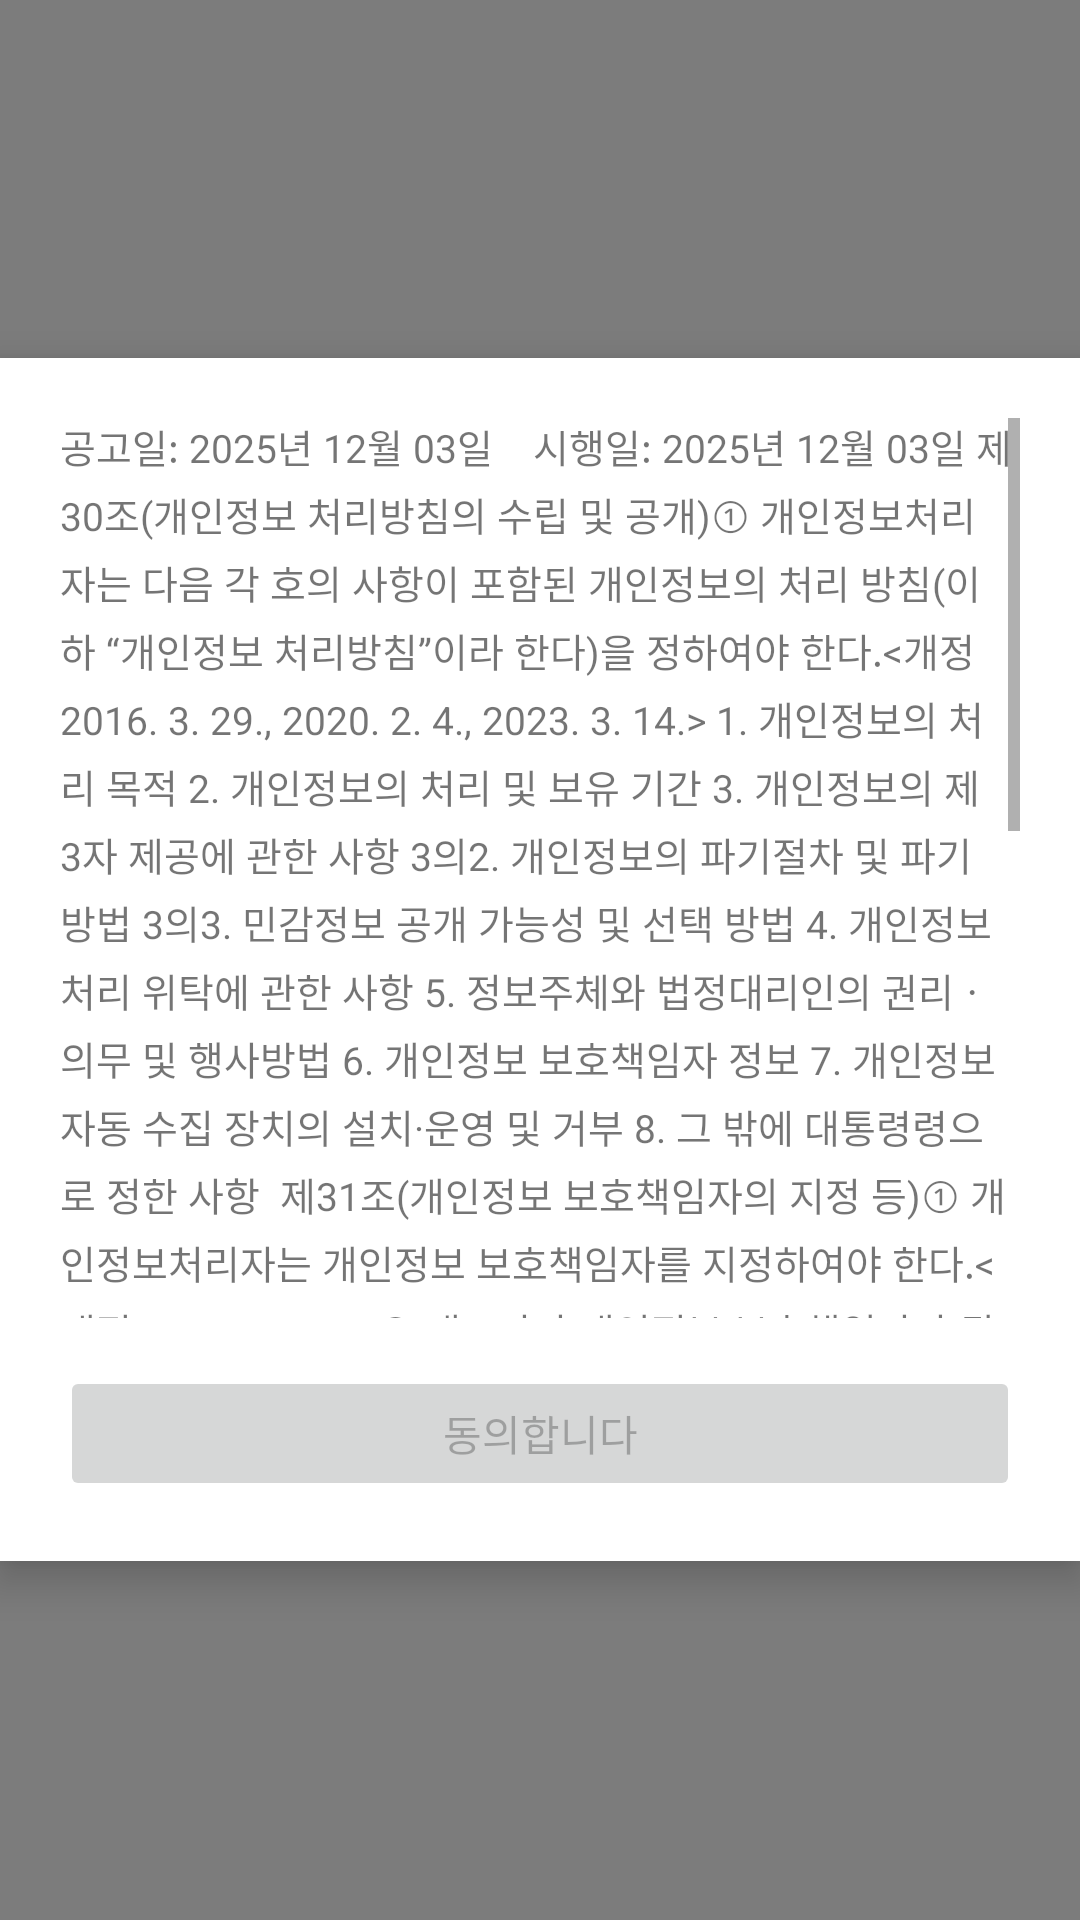

The Android layout XML behind this screen, and the referenced resources:
<!-- AndroidManifest.xml: application theme Theme.Campuslinkandroid -->
<!-- res/layout/dialog_privacy.xml -->
<?xml version="1.0" encoding="utf-8"?>
<FrameLayout xmlns:android="http://schemas.android.com/apk/res/android"
    android:layout_width="wrap_content"
    android:layout_height="wrap_content"
    android:background="#80000000">

    
    <LinearLayout
        android:layout_width="match_parent"
        android:layout_height="wrap_content"
        android:layout_gravity="center"
        android:orientation="vertical"
        android:padding="20dp"
        android:background="@android:color/white"
        android:elevation="8dp"
        android:gravity="center_horizontal">

        <ScrollView
            android:id="@+id/scrollViewPrivacy"
            android:layout_width="match_parent"
            android:layout_height="300dp">

            <TextView
                android:id="@+id/tvPrivacyContent"
                android:layout_width="match_parent"
                android:layout_height="wrap_content"
                android:textSize="13sp"
                android:lineSpacingExtra="4dp"
                android:text="공고일: 2025년 12월 03일    시행일: 2025년 12월 03일
제30조(개인정보 처리방침의 수립 및 공개)① 개인정보처리자는 다음 각 호의 사항이 포함된 개인정보의 처리 방침(이하 “개인정보 처리방침”이라 한다)을 정하여야 한다.&lt;개정 2016. 3. 29., 2020. 2. 4., 2023. 3. 14.&gt;
1. 개인정보의 처리 목적
2. 개인정보의 처리 및 보유 기간
3. 개인정보의 제3자 제공에 관한 사항
3의2. 개인정보의 파기절차 및 파기방법
3의3. 민감정보 공개 가능성 및 선택 방법
4. 개인정보처리 위탁에 관한 사항
5. 정보주체와 법정대리인의 권리ㆍ의무 및 행사방법
6. 개인정보 보호책임자 정보
7. 개인정보 자동 수집 장치의 설치·운영 및 거부
8. 그 밖에 대통령령으로 정한 사항

제31조(개인정보 보호책임자의 지정 등)① 개인정보처리자는 개인정보 보호책임자를 지정하여야 한다.&lt;개정 2023. 3. 14.&gt;
② 대표자가 개인정보 보호책임자가 된다.&lt;신설 2023. 3. 14.&gt;
③ 개인정보 보호책임자의 업무
- 개인정보 보호 계획의 수립 및 시행
- 개인정보 처리 실태의 조사 및 개선
- 개인정보 처리 관련 불만 처리
- 개인정보 유출 방지 및 내부통제 운영
- 개인정보 보호 교육 시행
- 개인정보파일 관리·감독

2. 처리하는 개인정보 항목
필수: 이메일, 비밀번호
선택: 닉네임, 프로필 사진 URL
자동수집: 접속 로그, 기기정보

3. 개인정보의 처리 및 보유기간
회원 탈퇴 시까지
접속 로그·기기정보는 3년 보관

4. 개인정보의 파기 방법
전자 파일은 복구 불가 방식으로 삭제
종이 문서는 분쇄 또는 소각

5. 개인정보의 제3자 제공
원칙적으로 제공하지 않음
예외 시 이용자 사전 동의 필요

6. 개인정보 처리 위탁
Google Analytics – 서비스 이용 통계 분석

7. 개인정보 보호책임자
최성언 / CampusLink 개발팀
이메일: csungunity@gmail.com
전화: 010-2596-2153

10. 개인정보 처리방침 변경
2025년 12월 03일부터 적용됨"/>
        </ScrollView>

        <Button
            android:id="@+id/btnPrivacyAgree"
            android:layout_width="match_parent"
            android:layout_height="45dp"
            android:layout_marginTop="16dp"
            android:text="동의합니다"
            android:enabled="false"/>
    </LinearLayout>

</FrameLayout>
<!-- resources referenced by this layout -->
<resources>
  <style name="Theme.Campuslinkandroid" parent="Theme.AppCompat.DayNight.NoActionBar">
          <item name="android:statusBarColor">@android:color/transparent</item>
      </style>
</resources>
